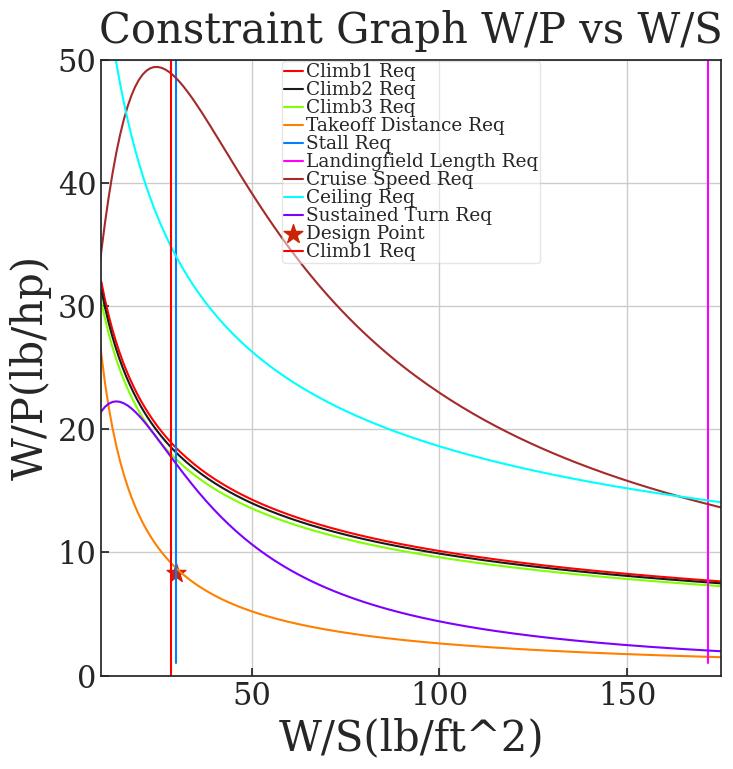

Write the Python code that produced this figure.
#STANDARD IMPORTS
import numpy as np
import os
import matplotlib.pyplot as plt
import math
from scipy.linalg import inv
### JUPYTER NOTEBOOK SETTINGS ########################################
#Plot all figures in full-size cells, no scroll bars
#matplotlib inline
#Disable Python Warning Output
#(NOTE: Only for production, comment out for debugging)
import warnings
warnings.filterwarnings('ignore')
### PLOTTING DEFAULTS BOILERPLATE (OPTIONAL) #########################
#SET DEFAULT FIGURE APPERANCE
import seaborn as sns #Fancy plotting package
#No Background fill, legend font scale, frame on legend
sns.set(style='whitegrid', font_scale=1.5, rc={'legend.frameon': True})
#Mark ticks with border on all four sides (overrides 'whitegrid')
sns.set_style('ticks')
#ticks point in
sns.set_style({"xtick.direction": "in","ytick.direction": "in"})
#fix invisible marker bug
sns.set_context(rc={'lines.markeredgewidth': 0.1})
#restore default matplotlib colormap
mplcolors = ['#1f77b4', '#ff7f0e', '#2ca02c', '#d62728', '#9467bd',
'#8c564b', '#e377c2', '#7f7f7f', '#bcbd22', '#17becf']
sns.set_palette(mplcolors)

#Get color cycle for manual colors
colors = sns.color_palette()
#SET MATPLOTLIB DEFAULTS
#(call after seaborn, which changes some defaults)
params = {
#FONT SIZES
'axes.labelsize' : 30, #Axis Labels
'axes.titlesize' : 30, #Title
'font.size' : 16, #Textbox
'xtick.labelsize': 22, #Axis tick labels
'ytick.labelsize': 22, #Axis tick labels
'legend.fontsize': 16, #Legend font size
'font.family' : 'serif',
'font.fantasy' : 'xkcd',
'font.sans-serif': 'Helvetica',
'font.monospace' : 'Courier',
#AXIS PROPERTIES
'axes.titlepad' : 2*6.0, #title spacing from axis
'axes.grid' : True, #grid on plot
'figure.figsize' : (8,8), #square plots
'savefig.bbox' : 'tight', #reduce whitespace in saved figures
#LEGEND PROPERTIES
'legend.framealpha' : 0.5,
'legend.fancybox' : True,
'legend.frameon' : True,
'legend.numpoints' : 1,
'legend.scatterpoints' : 1,
'legend.borderpad' : 0.1,
'legend.borderaxespad' : 0.1,
'legend.handletextpad' : 0.2,
'legend.handlelength' : 1,
'legend.labelspacing' : 0,
}
import matplotlib
matplotlib.rcParams.update(params) #update matplotlib defaults, call after￿
### END OF BOILERPLATE ##################################################
colors = sns.color_palette() #color cycle

###A4 Specific Component Power Constraint Graph
#Parallel Hybird Powertrain:
#Battery > Controller > EM > Gearbox                    > Propeller
#Fuel > Gas Turbine/ Thermodynamic Cycle > Gearbox

#Definning Component efficiencies (%) and powers [kW]
n_TC = 0.50 #Thermo Cycle, ie Gas Turbine
n_C = 0.98 #Controller
n_EM = 0.95 #Electric Motor
n_GB = 0.98 #Gear Box
n_Pp1 = 0.88 #Propeller

###Discussion for P_F and P_B specifically
#Having trouble identifying numbers for the fuel mass and battery mass. Therefore, let's make some assumptions.
# [redacted]
#m_fuel = 500 [lbs]; m_bat = 304.36 [kg]
#Bridging Mass to Power
#From Lec 9, Slide 83; Battery Pack Specific Power: 1 [kW/kg]
#According to ChatGPT: 500lbs => 1461.9 kW (w/ 1hr fuel burn assumption and TC eff)
# 304.36kg => 304.36 kW


#P_F = 1353.99 #[hp]; PREV VALUE: 1960.44 [hp] by LM => 1461.9 [kW]
#P_B = 408.15 #[hp] => 304.36 [kW]
"""
P_TC = n_TC * P_F
P_C = n_C * P_B
P_EM = n_EM * P_C
P_S = n_GB * (P_EM + P_TC)
P_Pp1 = n_Pp1 * P_S #I believe this value is also P_Aircraft
p_Pp2 = 0
P_P = 1 #[hp], Loosely based on Shaft Power from A2
"""
#W_To = 13757 #[lbs], From A2

l_phi = 0 #Shaft Power Ratio

phi = 0.23 #Supplied Power Ratio => Solved via P_B / (P_B + P_F)



###Implementing Linear Power Balance Matrix. Lecture 9, Slide 70

# Define the coefficient matrix A
A = np.array([
    [-1,  n_TC,  0,  0,  0,  0,  0,  0],
    [ 0, -1,  0, n_C, -1,  0,  0,  0],
    [ 0,  0,  0,  0, -n_EM,  1,  0,  0],
    [ 0, -n_GB,  1,  0,  0, -n_GB,  0,  0],
    [ 0,  0, -n_Pp1,  0,  0,  0,  1,  0],
    [ l_phi - 1,  l_phi,  0,  0,  0,  0,  0,  0],
    [ phi - 1,  0,  0,  phi,  0,  0,  0,  0],
    [ 0,  0,  0,  0,  0,  0,  1,  1]
])

"""
A = np.array([
    [-n_TC,  1,      0,     0,      0,     0,     0,     0,     0,     0],
    [  0,  -n_GB,    1,     1,      0,     0,     0,     0,     0,     0],
    [  0,    0,      0,   -n_Pp1,   0,     0,     0,     0,     1,     0],
    [  0,    0,    -n_EM,   0,      1,     0,     0,     0,     0,     0],
    [  0,    0,      0,     0,    -n_C,  -n_C,    0,     0,     0,     0],
    [  0,    0,      0,     0,      0,     0,     0,     1,     0,     0],
    [  0,    0,      0,     0,      0,     0,     0,     0,     0,     1],
    [ phi,   0,      0,     0,      0,  (phi-1),  0,     0,     0,     0],
    [  0,    0,      0,   l_phi,    0,     0,     0, (l_phi-1), 0,     0],
    [  0,    0,      0,     0,      0,     0,     0,     0,     1,     1],
])
"""

"""
#Define the Component Power Vector
x = np.array([
    P_F,
    P_TC,
    P_S,
    P_B,
    P_C,
    P_EM,
    P_Pp1,
    p_Pp2,

    modified order
    P_F
    P_TC
    P_EM
    P_S
    P_C
    P_B
    P_P1
    P_P2

])
"""


"""
# Define the right-hand side result vector
b = np.array([0, 0, 0, 0, 0, 0, 0, P_P])


###Solving for P_P via b vector in Ax = b
b = np.dot(A, x)
P_P = b[7] #Aquiring P_P value from the b Vector

print(P_P)
"""
"""
#REMOVED CODE.
###
###Dividing by W_To, inverting to achieve Power Loading (W/P)
W_To = 13757 #[lbs], From A2


#Diagonal_x
# Define the coefficient matrix A
D_x = np.array([
    [P_F/W_To,  0,          0,          0,         0,         0,        0,        0],
    [  0,    P_TC/W_To,     0,          0,         0,         0,        0,        0],
    [  0,       0,      P_S/W_To,       0,         0,         0,        0,        0],
    [  0,       0,          0,       P_B/W_To,     0,         0,        0,        0],
    [  0,       0,          0,          0,      P_C/W_To,     0,        0,        0],
    [  0,       0,          0,          0,         0,      P_EM/W_To,   0,        0],
    [  0,       0,          0,          0,         0,         0,    P_Pp1/W_To,   0],
    [  0,       0,          0,          0,         0,         0,        0,    p_Pp2/W_To]
])

#det_D_x = np.linalg.det(D_x)
#print("Determinant of D_x:", det_D_x)
#D_x_inv = np.linalg.inv(D_x)

#D_b_inv = A * D_x_inv
# Define the element-wise inverse variable vector (unknowns)
x_inv = np.array([
    W_To / P_F,
    W_To / P_TC,
    W_To / P_S,
    W_To / P_B,
    W_To / P_C,
    W_To / P_EM,
    W_To / P_Pp1,
    W_To / p_Pp2,
])
"""
"""
# Solve the system Ax = b
solution = np.linalg.solve(A, b)

# Print the solution
print("Solution vector (x):", solution)
"""

# [redacted]
# Now includes addition P_component function input for EACH constraint parameter curve.
# Input the Power Component variable that is desired for the resulting Specific Constraint graph. Ie if desired result is W/P_EM, input P_EM into functions below.

def density_ratio(h):
    #h = height[m]
    lamb = 0.00357 #[K/m]
    To = 518.67 #[K]
    g = 31.17 #[m/s^2]
    R = 1716 #[J/kg*K]

    rho_rhoo = (1 + ((lamb * h)/ To))**(-((g/ (R * lamb)) + 1))
    return rho_rhoo
rho_rhoo = density_ratio(1)

def stall_speed(rho, vstall, CLmax):
    #rho = height of crop dusting
    #v_stall = Maximum stall speed set by the far requirment. Can also set stall lower speed
    #rho = The density of desired alt
    #v_stall = Maximum stall speed set by the far requirment. Can also set stall lower speed
    #CL_max = 1.3-1.9
    W_S = np.zeros(175)
    for i in range(len(W_S)):
        W_S[i] = 1/2 * rho * (vstall**2) * CLmax
    W_P = np.linspace(1, 60, 175)
    return W_S, W_P

def takeoff_distance(rho_rhoo, vstall, CLmaxTO, rho, prop_eff):
    #rho_rhoo = Density ratio for alt
    #CLmaxTO = CL of choice
    #W_sref = Wing loading obtained 
    #rho = Air density of choice
    #prop_eff = Propeller effiency
    n = 175
    TOP = 158.222 #WTO_Sref / (rho_rhoo * CLmaxTO * P_W)
    P_W = np.zeros(n)
    #v = np.zeros(n)
    W_P = np.zeros(n)
    W_S = np.linspace(1, 175, n)
    for i in range(len(W_S)):
        P_W[i] = W_S[i] * (1 / (rho_rhoo * CLmaxTO * (TOP)))
    W_P = (1 / P_W)
    return W_S, W_P

def landingfield_length(rho_rhoo, CLmaxL, Sa):
    #rho = Density of desired alt
    #CL_maxL = CL during landing
    #Sa = Braking distance
    #0.7 = Maximum landing to takeoff weight ratio(needs to be changed
    TOP = 158.222 # solved for TOP by is using the equation from lecture 6 slide 34 (STO = 8.134TOP...., STO = 1000ft from at502)
    BFL = TOP * 37.5
    Sland = BFL
    W_S = np.zeros(175)
    for i in range(len(W_S)):
        W_S[i] = rho_rhoo * CLmaxL * (Sland - Sa) / (80 * 0.7)
    W_P = np.linspace(1, 60, 175)
    return W_S, W_P

def climb(AR, e, CDo, W_Sref_cap, prop_eff, rho , CLmaxCL):
    #CDo = Minimum drag coefficent
    #e = Wing efficiency ratio, .7 for rectangular wings, 1 for elliptical
    #AR = Aspect Ratio from AT502
    #rho = Freestream Air density of choice
    #prop_eff = Propeller effiency
    ks =1.3
    k = 1 / (np.pi * e * AR)
    G = 0.083 #FAR23 requiremnt
    T_W = np.zeros(175)
    WCL_PCL = np.zeros(175)
    v = np.zeros(175)
    WTO_Sref_Cl = np.linspace(10, W_Sref_cap, 175)
    for i in range(len(WTO_Sref_Cl)):
        T_W[i] = ((ks**2 * CDo)/(CLmaxCL) + (k * (CLmaxCL/ks**2)) + G)
    for i in range(len(WTO_Sref_Cl)):
        v[i] = math.sqrt((2 * WTO_Sref_Cl[i]) / (rho * CLmaxCL))
        WCL_PCL[i] = prop_eff * 550 / (T_W[i] * v[i])
    return WTO_Sref_Cl, WCL_PCL

def cruise_speed(v, CDo, e, AR, rho, prop_eff):
    #v = Velocity during cruise
    #CDo = Minimum drag coefficent
    #e = Wing efficiency ratio, .7 for rectangular wings, 1 for elliptical
    #AR = Aspect Ratio from AT502
    #rho = Air density of choice
    #prop_eff = Propeller effiency
    qcr = 0.5 * rho * (v**2)
    k = 1 / (np.pi * e * AR)
    Wc_Wto = 0.8 #weight aproximation code 
    Pto_Pc = 1.253 #0.94/.75, max engine power / typical power used during cruise
    W_P = np.zeros(175)
    P_W = np.zeros(175)
    W_S = np.linspace(1, 175, 175)
    for i in range(len(W_S)):
        P_W[i] = (((qcr * v)* (CDo + (((W_S[i]**2) * (Wc_Wto**2) * k)/(qcr**2)))) / (550 * prop_eff * W_S[i])) * (Pto_Pc)
    W_P = (1 / P_W) 
    return W_S, W_P

def absolute_ceiling(e, AR, CDo, rho, CLmaxCL, prop_eff):
    #e = Wing efficiency ratio, .7 for rectangular wings, 1 for elliptical
    #AR = Aspect Ratio from AT502
    #CDo = Minimum drag coefficent
    k = 1 / (np.pi * e * AR)
    W_S = np.linspace(1, 175, 175)
    T_W = np.zeros(175)
    W_P = np.zeros(175)
    v = np.zeros(175)
    for i in range(len(W_S)):
        T_W[i] = 2 * math.sqrt(k * CDo)
    for i in range(len(W_S)):
        v[i] = math.sqrt((2 * W_S[i]) / (rho * CLmaxCL))
        W_P[i] = (prop_eff *550 / (T_W[i] * v[i])) 
    return W_S, W_P

def sustained_turn(CDo, rho, v, e, AR, R, CL, prop_eff):
    #CDo = Minimum drag coefficent
    #e = Wing efficiency ratio, .7 for rectangular wings, 1 for elliptical
    #AR = Aspect Ratio from AT502
    #rho = Air density of choice
    #R = turn radius
    #CL = CL during cruise
    #prop_eff = propeller effiecncy
    g = 32.17 #ft/s^2
    n = np.sqrt((v**2/(R * g))**2 + 1)
    k = 1 / (np.pi * e * AR)
    qst = 0.5 * rho * (v**2)
    T_W = np.zeros(175)
    W_P = np.zeros(175)
    v = np.zeros(175)
    W_S = np.linspace(1, 175, 175)
    for i in range(len(W_S)):
        T_W[i] = ((qst * CDo) * (1 / W_S[i])) + (k * (n**2 / qst) * W_S[i])
    for i in range(len(W_S)):
        v[i] = math.sqrt((2 * W_S[i]) / (rho * CL))
        W_P[i] = (prop_eff *550 / (T_W[i] * v[i])) 
    return W_S, W_P

#P_P Constraint Graph 
WTO_Sref_Cl, WCL_PCL = climb(AR = 8, e = 0.8, CDo = 0.0284, W_Sref_cap = 175, prop_eff = 0.7, rho = (density_ratio(500) * 0.002378) , CLmaxCL = 1.5)
WTO_Sref_Cl2, WCL_PCL2 = climb(AR = 8, e = 0.8, CDo = 0.0284, W_Sref_cap = 175, prop_eff = 0.7, rho = (density_ratio(1500) * 0.002378) , CLmaxCL = 1.5)
WTO_Sref_Cl3, WCL_PCL3 = climb(AR = 8, e = 0.8, CDo = 0.0284, W_Sref_cap = 175, prop_eff = 0.7, rho = (density_ratio(3000) * 0.002378) , CLmaxCL = 1.5)
W_S, W_P = takeoff_distance(rho_rhoo = density_ratio(10), CLmaxTO = 1.65, prop_eff = 0.7, vstall = 118.147, rho = 0.00237)
W_S1, W_P1 = stall_speed(rho = 0.002377, vstall = 118.147, CLmax = 1.8)
W_S2, W_P2 = landingfield_length(rho_rhoo, CLmaxL = 1.8, Sa = 600)
W_S3, W_P3 = cruise_speed(v = 225, CDo = 0.006, e = 0.8, AR = 8, rho = 0.002242, prop_eff = 0.7)
W_S4, W_P4 = absolute_ceiling(e = 0.8, AR = 8, CDo = 0.0284, rho = 0.00176, CLmaxCL = 1.5, prop_eff = 0.7) #rho = density 10000ft
W_S5, W_P5 = sustained_turn(CDo = 0.0284, rho = 0.002242, v = 250, e = 0.8, AR = 8, R = 1000, CL = 1.5, prop_eff = 0.7) #rho = density 2000ft


plt.plot(WTO_Sref_Cl, WCL_PCL, color = "#FF0000", marker = "s", markersize=0, label = "Climb1 Req")
plt.plot(WTO_Sref_Cl2, WCL_PCL2, color = "k", marker = "s", markersize=0, label = "Climb2 Req")
plt.plot(WTO_Sref_Cl3, WCL_PCL3, color = "#80FF00", marker = "s", markersize=0, label = "Climb3 Req"), 
plt.plot(W_S, W_P, color="#FF8000", marker = "s", markersize=0, label = "Takeoff Distance Req")
plt.plot(W_S1, W_P1, color="#0080FF", marker = "s", markersize=0, label = "Stall Req")
plt.plot(W_S2, W_P2, color="#FF00FF", marker = "s", markersize=0, label = "Landingfield Length Req")
plt.plot(W_S3, W_P3, color="brown", marker = "s", markersize=0, label = "Cruise Speed Req")
plt.plot(W_S4, W_P4, color="#00FFFF", marker = "s", markersize=0, label = "Ceiling Req")
plt.plot(W_S5, W_P5, color="#7F00FF", marker = "s", markersize=0, label = "Sustained Turn Req")

plt.scatter([29.89], [8.34], label = 'Design Point', color = '#CD2305', s = 200, marker = '*')
plt.xlim(10,175)
plt.ylim(0, 50)
plt.title('Constraint Graph W/P vs W/S')
plt.legend(loc='best', fontsize = 'small')
plt.xlabel('W/S(lb/ft^2)')
plt.ylabel('W/P(lb/hp)')
plt.show()

inv_climb1 = 1 / WCL_PCL
inv_climb2 = 1 / WCL_PCL2
inv_climb3 = 1 / WCL_PCL3
inv_takeoffdistance = 1 / W_P
inv_stallspeed = 1 / W_P1
inv_landingfieldlength = 1 / W_P2
inv_cruisespeed = 1 / W_P3
inv_absoluteceiling = 1 / W_P4
inv_sustainedturn = 1 / W_P5

###Solving x = A^-1 * b with specific constraint curves as b (P_P) for x (component powers)
#A_inv = np.linalg.inv(A)
#Solution for x = A^-1 * b will have the elements in the vector in this order:


def compPowerstoWeightConstCurveDep(inv_curve):
    inv_size = len(inv_curve)
    b = np.array([np.zeros(inv_size), np.zeros(inv_size), np.zeros(inv_size), np.zeros(inv_size), np.zeros(inv_size), np.zeros(inv_size), np.zeros(inv_size), inv_curve])
    
    
    x = np.linalg.solve(A, b)
    """
    #Define the Component Power Vector
    x = np.array([
    P_F/W_TO,
    P_TC/W_TO,
    P_S/W_TO,
    P_B/W_TO,
    P_C/W_TO,
    P_EM/W_TO,
    P_Pp1/W_TO,
    p_Pp2/W_TO,
    ])
    """
    x = np.array(x)
   
    return x

x_takeoffCompPower = compPowerstoWeightConstCurveDep(inv_takeoffdistance)
#print(x_takeoffCompPower)


def graphSpecCompPowerLoading(x_CompPtoW, index): #index option: 0=P_F, 1=P_TC, 2=P_S, 3=P_B, 4=P_C, 5=P_EM, 6=P_P1, 7=P_P2
    x_selectedCompPtoW = x_CompPtoW[index]
    print(x_selectedCompPtoW)
    x_selectedCompWtoP = 1 / x_selectedCompPtoW
    
    print("running")
    plt.plot(np.linspace(1,len(x_selectedCompPtoW), len(x_selectedCompPtoW)), x_selectedCompWtoP, color = "#FF0000", marker = "s", markersize=0, label = "Climb1 Req")
    #plt.xlim(10,175)
    #plt.ylim(0, 50)
    plt.title('Constraint Graph W/P vs W/S')
    plt.legend(loc='best', fontsize = 'small')
    plt.xlabel('W/S(lb/ft^2)')
    plt.ylabel('W/P(lb/hp)')
    plt.show()
    print("done")

graphSpecCompPowerLoading(x_takeoffCompPower, 3)

#NOTE: CODE FAILS TO OUTPUT SUCCESSFUL COMPONENT POWER LOADING VS WING LOADING GRAPH. WORK IN PROGRESS BY LM 2/24/25
#We are confident that a successful version of the specific component constraint graph code is obtainable in the near future and present the targeted battery Power Loading vs Wing Loading graph in a future iteration of this Assignment.